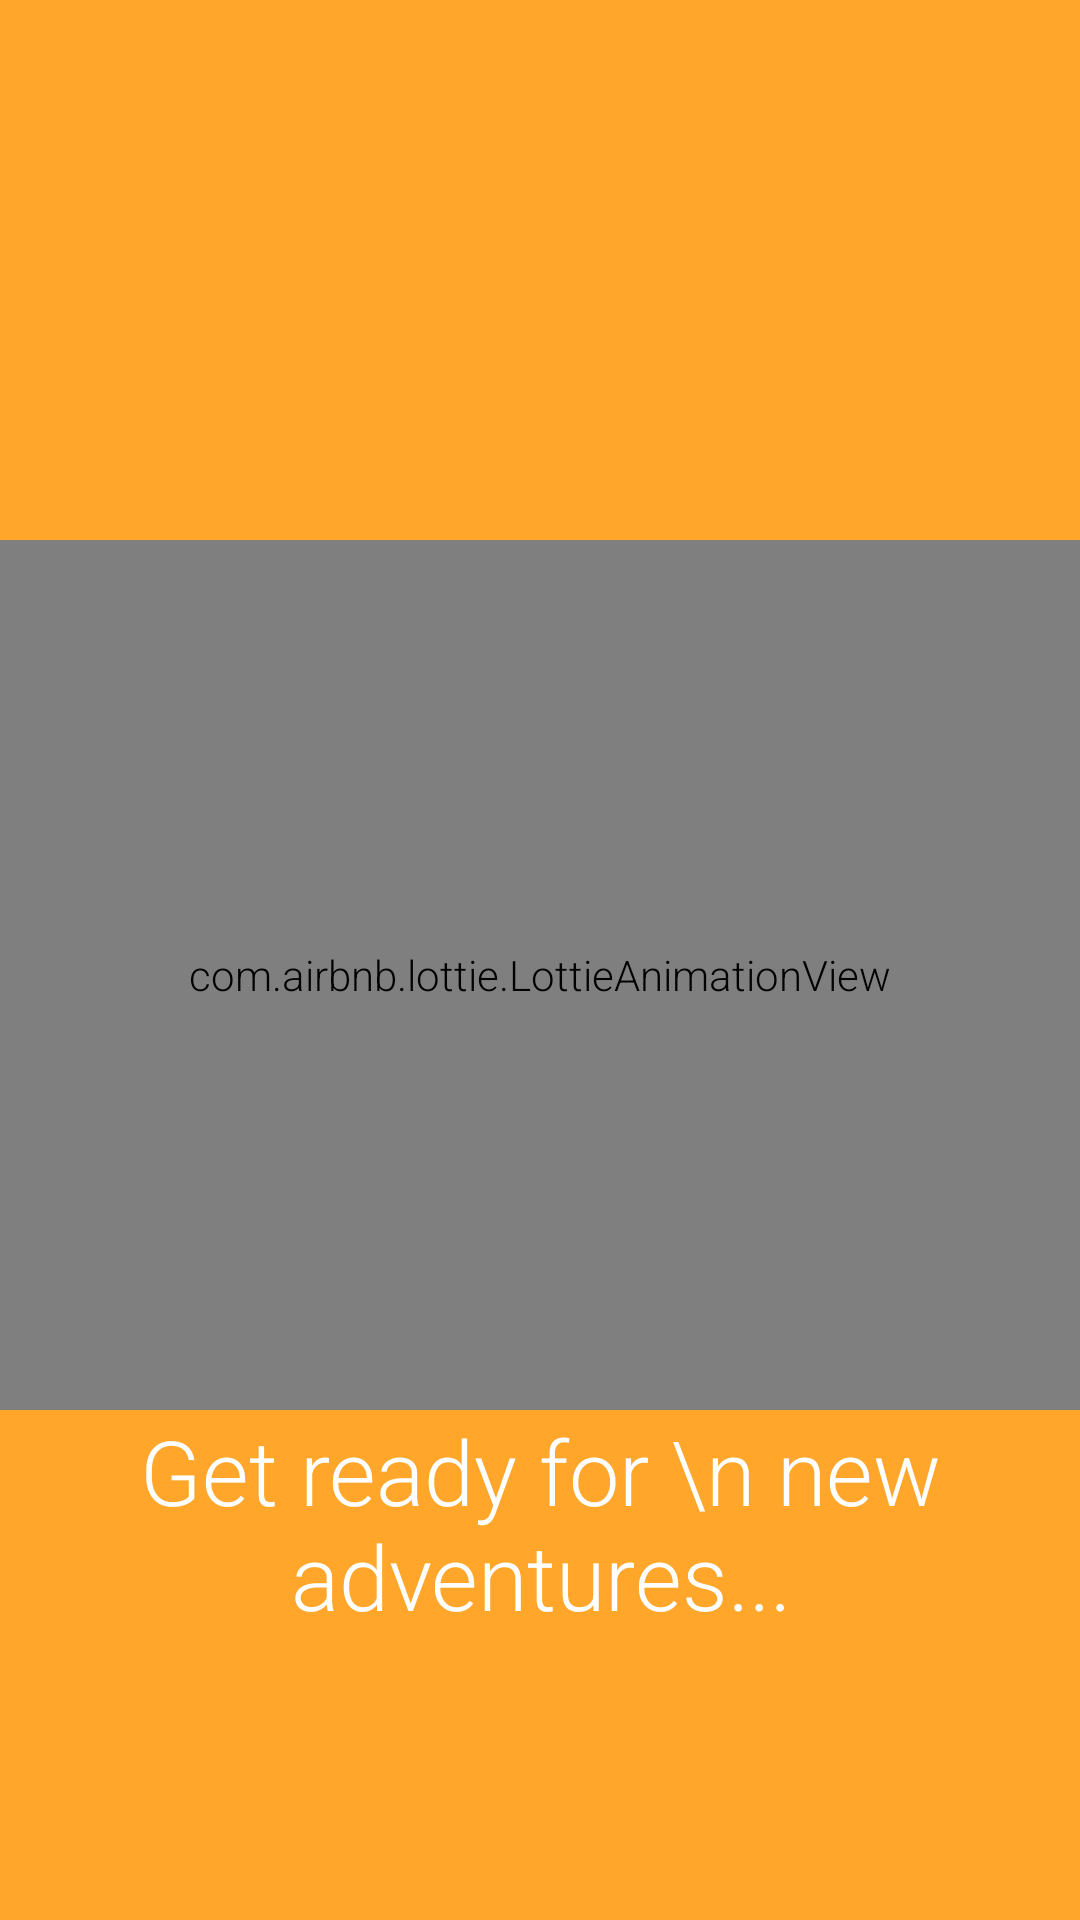

Layout XML and referenced resources for this Android screen:
<!-- AndroidManifest.xml: activity theme Theme.TravelApp -->
<!-- res/layout/splash.xml -->
<?xml version="1.0" encoding="utf-8"?>
<LinearLayout xmlns:android="http://schemas.android.com/apk/res/android"
    xmlns:app="http://schemas.android.com/apk/res-auto"
    xmlns:tools="http://schemas.android.com/tools"
    android:layout_width="match_parent"
    android:layout_height="match_parent"
    android:orientation="vertical"
    android:background="@color/option"
    tools:context=".SplashActivity">

    <com.airbnb.lottie.LottieAnimationView
        android:layout_width="400dp"
        android:layout_height="290dp"
        app:lottie_loop="true"
        app:lottie_speed="2"
        app:lottie_autoPlay="true"
        android:layout_gravity="center"
        android:layout_marginTop="180dp"
        app:lottie_fileName="van.json" />

    <TextView
        android:layout_width="match_parent"
        android:layout_height="wrap_content"
        android:text="Get ready for \n new adventures..."
        android:textColor="@color/white"
        android:textSize="30dp"
        android:gravity="center"/>
</LinearLayout>
<!-- resources referenced by this layout -->
<resources>
  <color name="option">#FFA62B</color>
  <color name="white">#FFFFFFFF</color>
  <style name="Theme.TravelApp" parent="Theme.MaterialComponents.Light.NoActionBar">
          
          <item name="colorPrimary">@color/purple_500</item>
          <item name="colorPrimaryVariant">@color/purple_700</item>
          <item name="colorOnPrimary">@color/white</item>
          
          <item name="colorSecondary">@color/teal_200</item>
          <item name="colorSecondaryVariant">@color/teal_700</item>
          <item name="colorOnSecondary">@color/black</item>
          <item name="android:statusBarColor">#00000000</item>
          <item name="android:textViewStyle">@style/RobotoTextViewStyle</item>
  
      </style>
  <color name="purple_500">#FF6200EE</color>
  <color name="purple_700">#FF3700B3</color>
  <color name="teal_200">#FF03DAC5</color>
  <color name="teal_700">#FF018786</color>
  <color name="black">#FF000000</color>
  <style name="RobotoTextViewStyle" parent="android:Widget.TextView">
          <item name="android:fontFamily">sans-serif-light</item>
      </style>
</resources>
